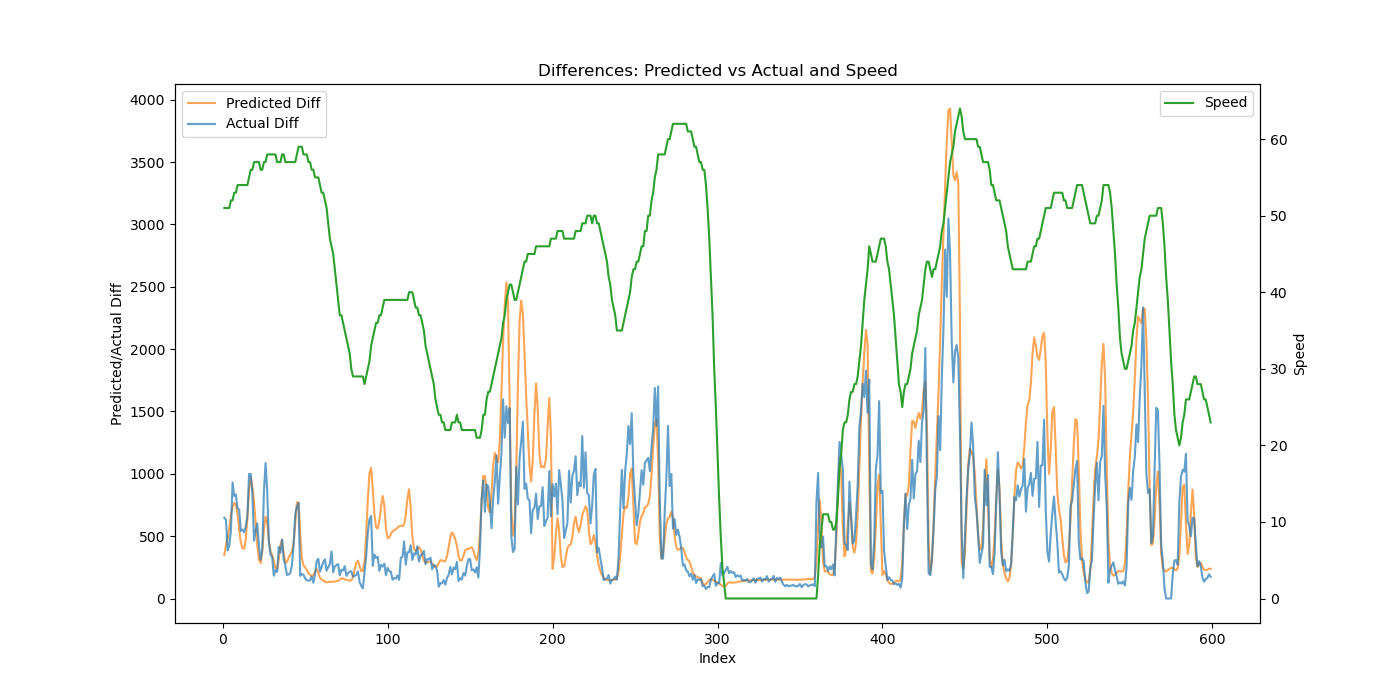

Source data for this figure (header and first rows):
Speed, Actual, Predicted, Predicted_Diff, Actual_Diff
51, 647.1, 597.8, 349, 647.1
51, 1278, 1029, 431.1, 631.3
51, 1664, 1509, 480, 385.5
51, 2090, 2070, 561.6, 425.6
52, 2629, 2739, 668.8, 539.5
52, 3560, 3472, 733, 930.9
53, 4382, 4240, 767.4, 822.6
53, 5218, 4992, 752.5, 835.4
54, 5941, 5672, 679.5, 722.9
54, 6655, 6221, 549, 714.2
54, 7196, 6671, 450.8, 541.3
54, 7750, 7076, 404.2, 553.6
54, 8280, 7474, 398.7, 530.2
54, 8858, 7942, 467.7, 577.9
54, 9523, 8587, 644.4, 664.9
55, 10522, 9459, 872.3, 998.9
56, 11520, 10429, 969.8, 998.5
56, 12365, 11324, 895.8, 845.1
57, 12828, 12100, 775.8, 462.7
57, 13373, 12705, 605.1, 544.8
57, 13975, 13131, 425.6, 601.9
57, 14392, 13441, 310.3, 417.5
56, 14703, 13725, 283.6, 310.2
56, 15094, 14102, 377.4, 391.5
57, 15947, 14653, 551, 852.7
57, 17034, 15311, 657.8, 1087
58, 17899, 15921, 609.8, 865.0
58, 18358, 16384, 462.9, 459.8
58, 18708, 16764, 380.8, 349.9
58, 19042, 17114, 349.6, 333.4
58, 19224, 17416, 301.7, 182.4
58, 19450, 17660, 244.7, 226.2
57, 19664, 17895, 234.5, 213.1
57, 20078, 18203, 308.2, 414.1
57, 20446, 18633, 429.7, 368.8
58, 20920, 19104, 470.9, 473.8
58, 21238, 19469, 364.9, 317.9
57, 21500, 19754, 285.3, 261.3
57, 21688, 20047, 292.9, 188.8
57, 21881, 20376, 328.8, 192.4
57, 22085, 20730, 354.3, 204.6
57, 22354, 21105, 374.9, 268.9
57, 22783, 21549, 443.9, 429.1
57, 23461, 22148, 599.3, 677.8
58, 24197, 22920, 772, 736.4
59, 24964, 23691, 771.1, 766.3
59, 25145, 24211, 519.8, 181.2
59, 25343, 24535, 323.7, 197.8
58, 25533, 24800, 265.2, 189.9
58, 25695, 25050, 249.9, 162.7
58, 25840, 25279, 229.8, 145
57, 25984, 25484, 204.3, 143.9
57, 26130, 25674, 189.9, 146.1
56, 26307, 25853, 179.3, 176.8
56, 26433, 26041, 187.7, 126.2
55, 26625, 26255, 214.7, 191.9
55, 26927, 26492, 236.9, 301.9
55, 27245, 26698, 206.1, 318.0
54, 27461, 26864, 165.5, 216.1
53, 27715, 27016, 152.1, 253.4
... 539 more rows
